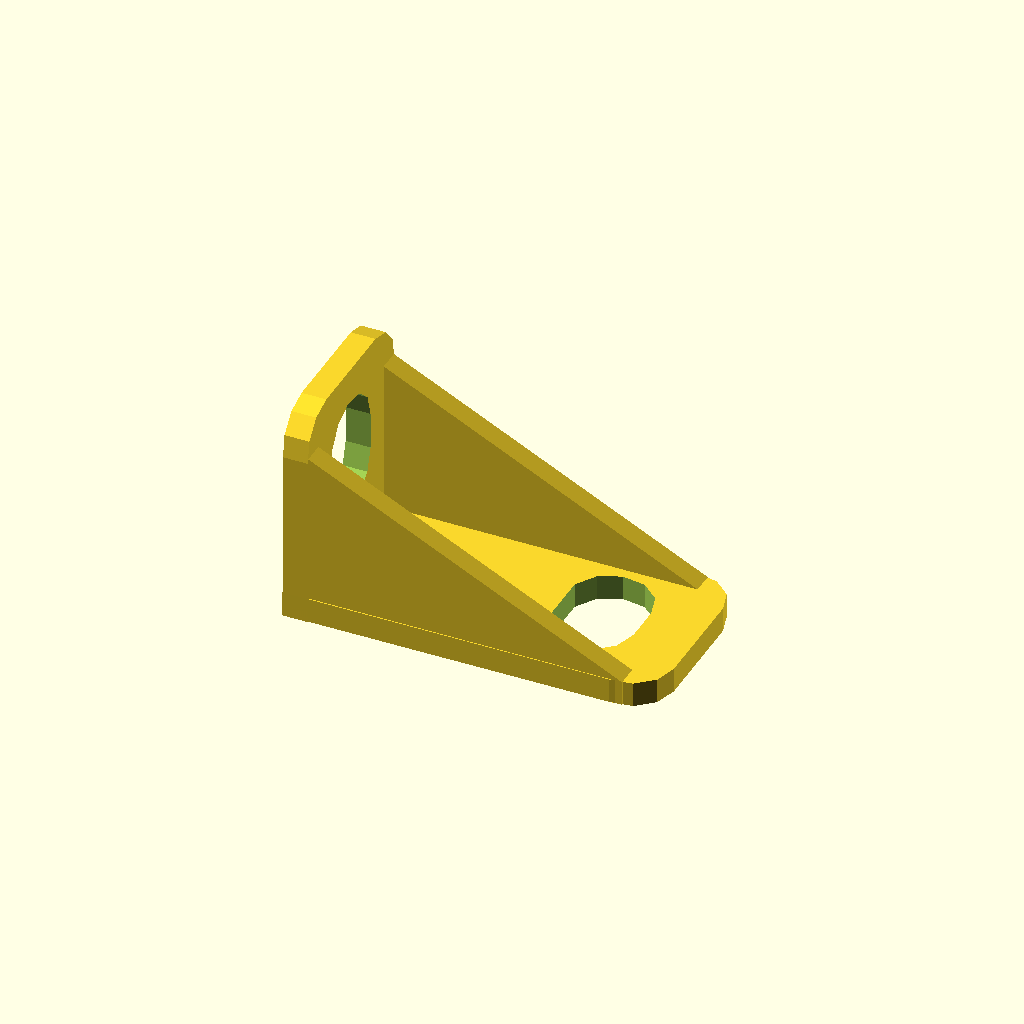
Cell 1 — every parameter at its default value.
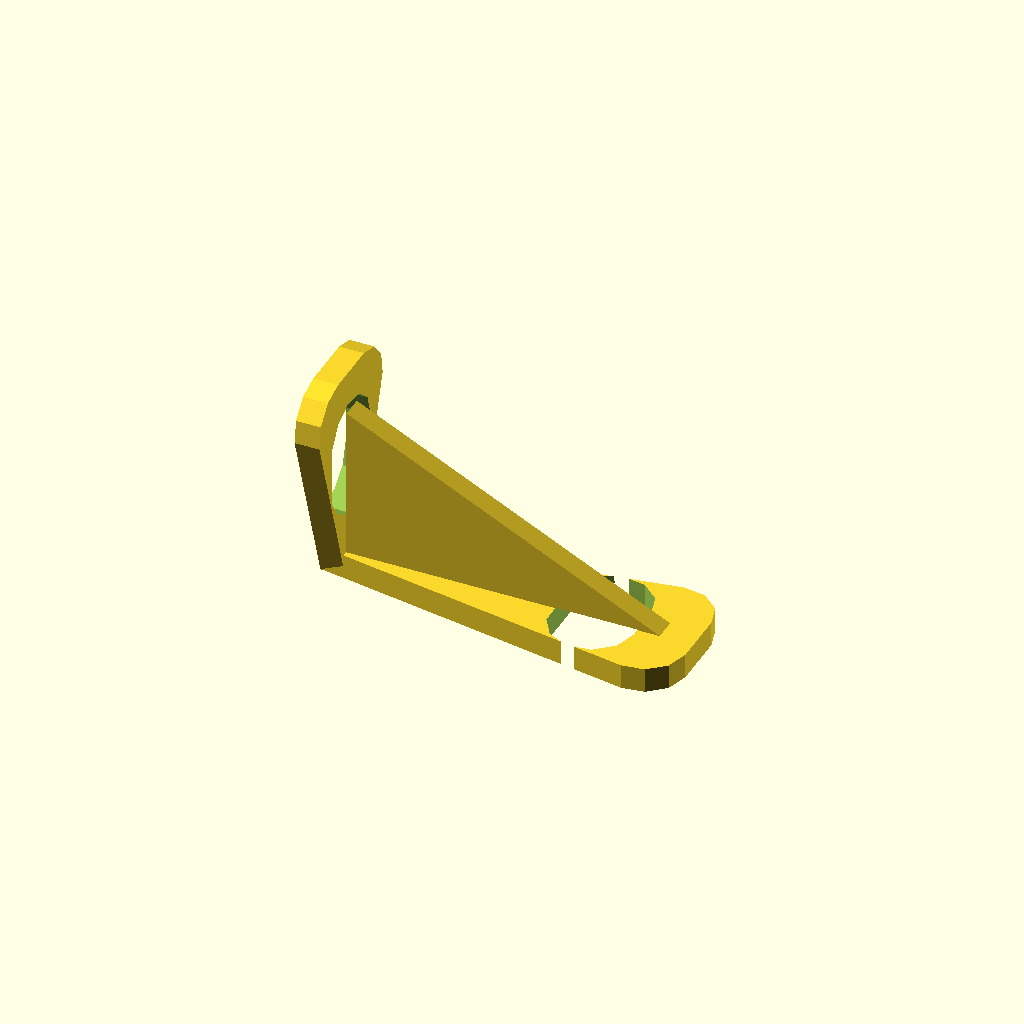
Cell 2: width = 2 (everything else at default).
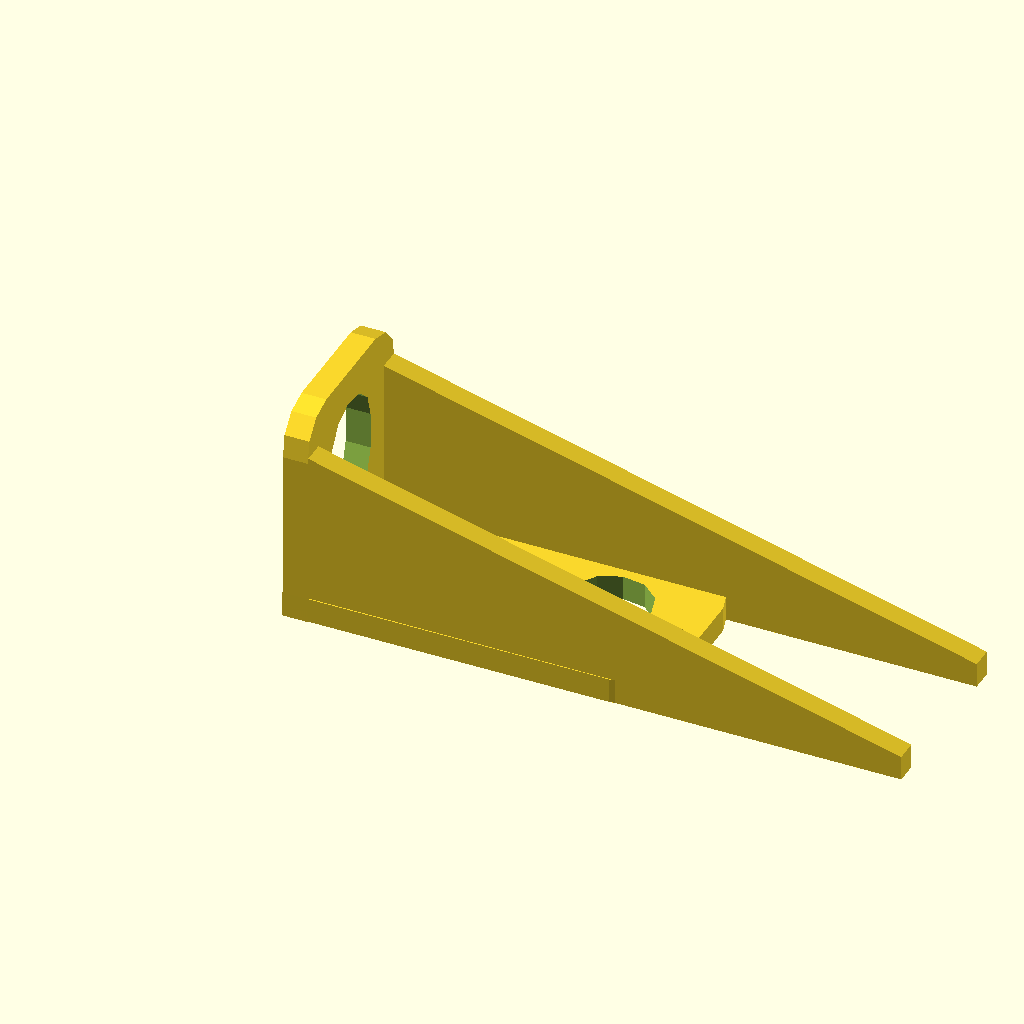
Cell 3 — side_len set to 50, the other parameters unchanged.
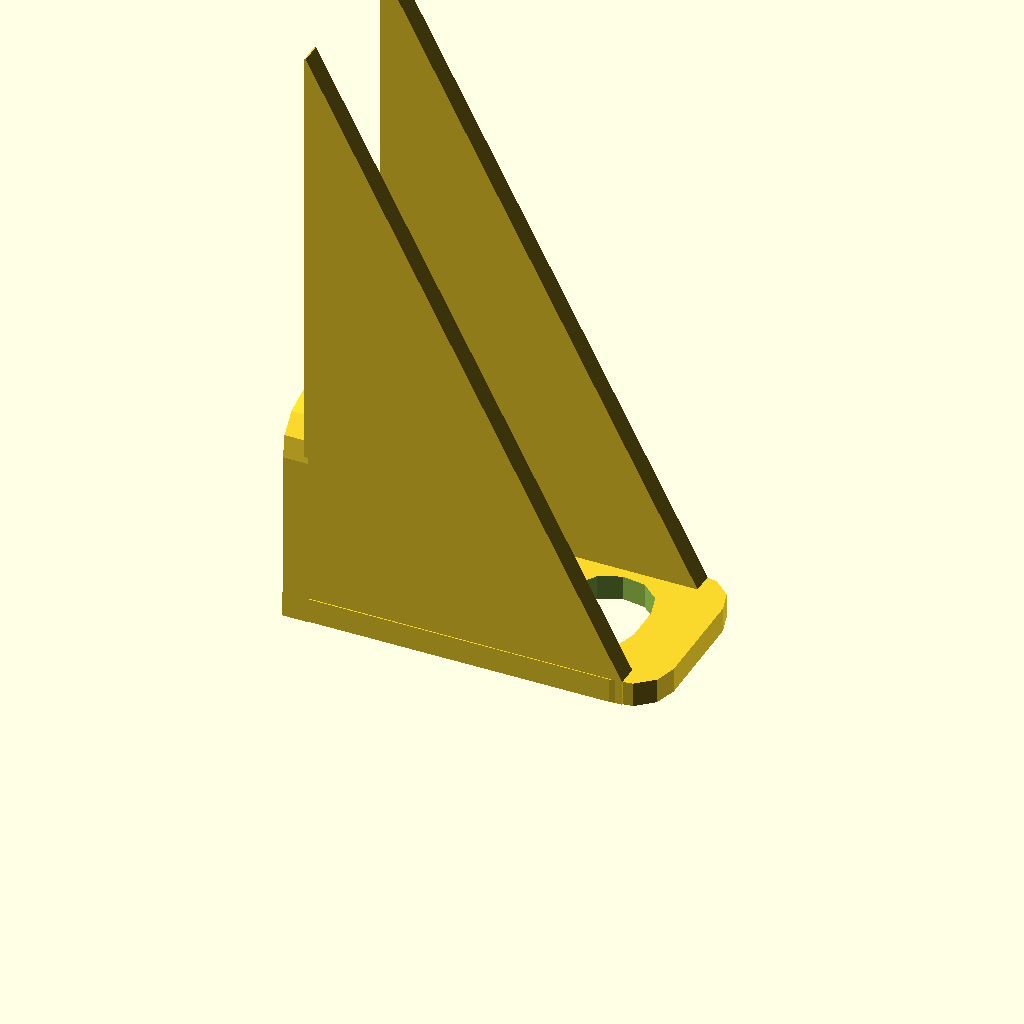
Cell 4: the same model with side_ht = 50.
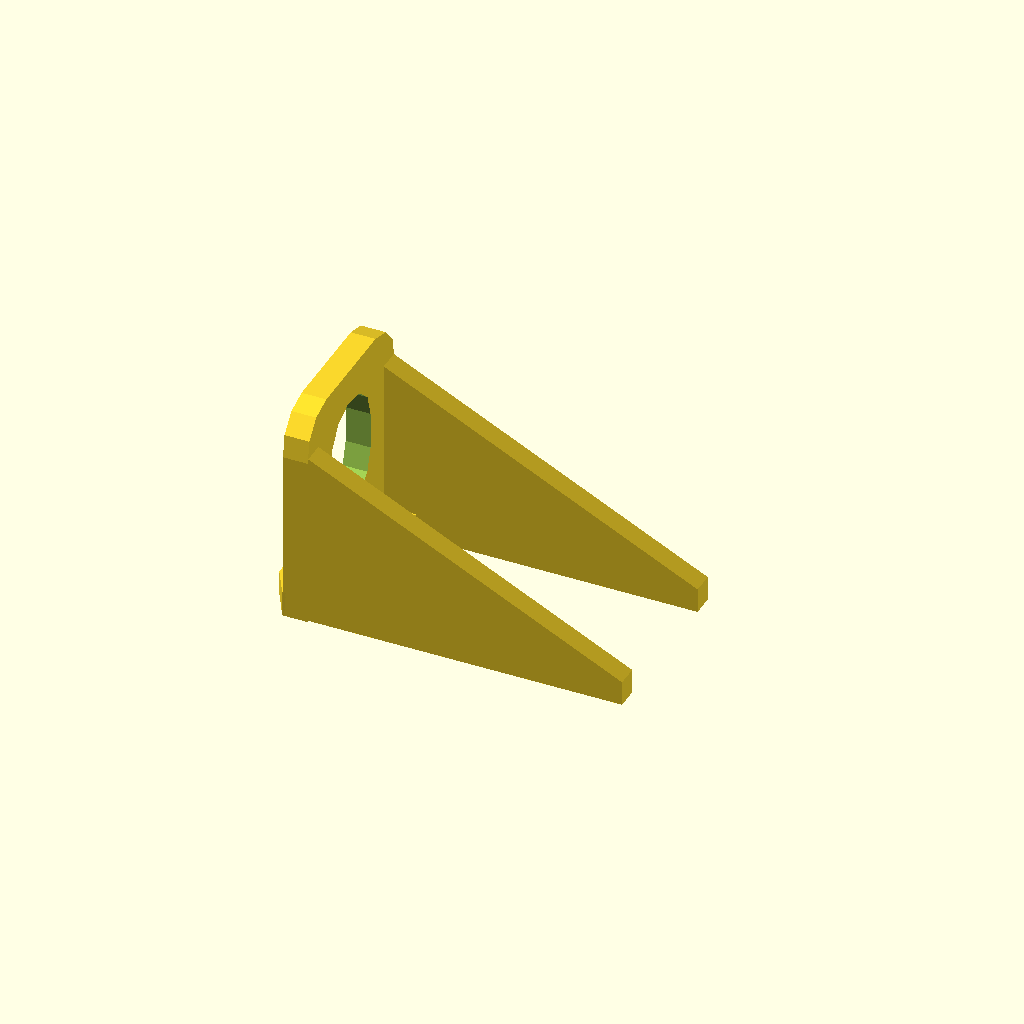
Cell 5: length = 5 (everything else at default).
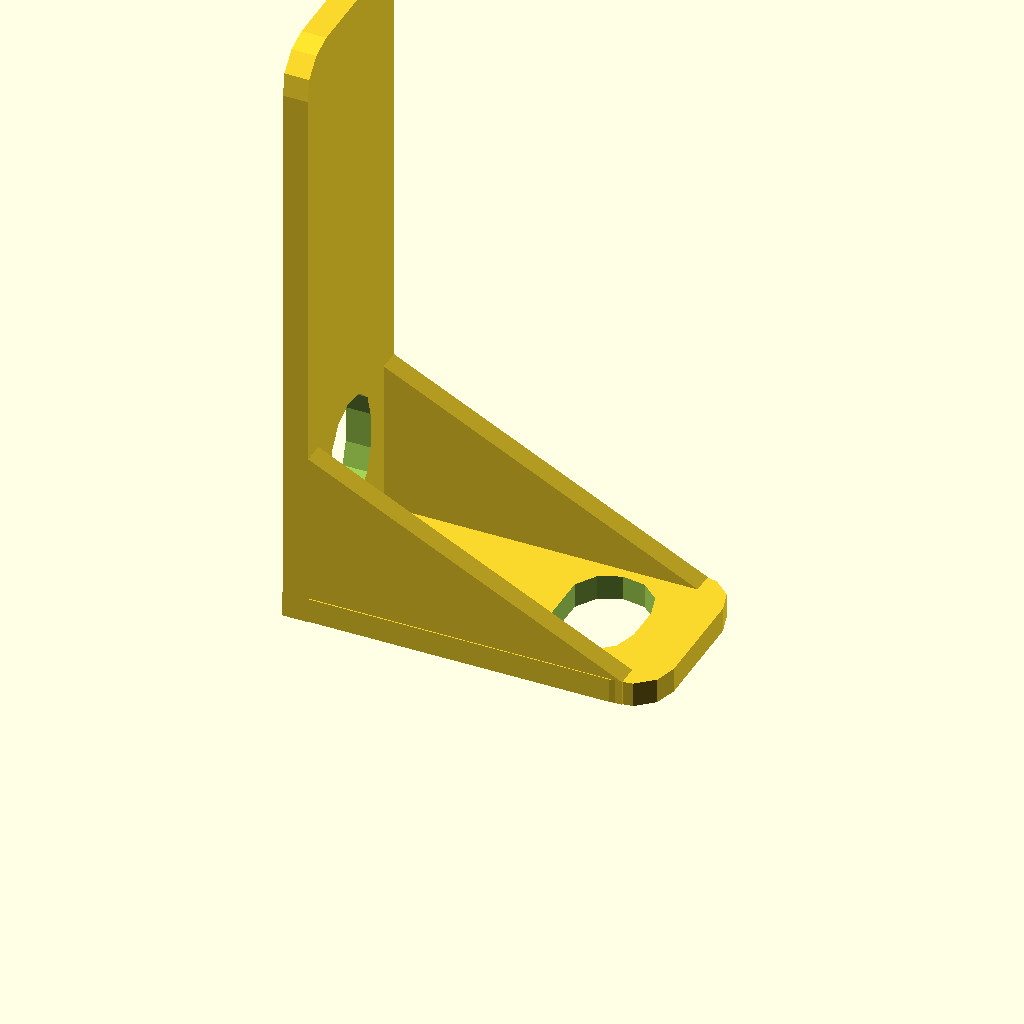
Cell 6: the same model with up_ht = 50.
One fixed orthographic camera (rotation 55°, 0°, 25°; colour scheme Cornfield) for every cell.
The OpenSCAD source (linux/system/library/openscad/0753_Customizable_Shelf_Drawer_Bracket.scad):
// [FL_INDEX: keywords="openscad, 3d_parametric, Customizable_Shelf_Drawer_Bracket, csg_solid" | COT="Parametric OpenSCAD design from 3DCodeverse"]
// Title: Customizable Shelf/Drawer Bracket

//********************************************************************
//********************************************************************
//Simple drawer or shelf bracket
//by Marc Sulfridge
//********************************************************************
//********************************************************************

//********************************************************************
//User defined parameters
//********************************************************************
//Width of bracket.
width = 15; // [2:25]
//Lenght of side reinforcement triangles.
side_len = 27.5; // [5:50]
//Height of side reinforcement triangles.
side_ht = 14.5; // [5:50]
//Length of horizontal base.
length = 30; // [5:50]
//Height of vertical base.
up_ht = 17.75; // [5:50]
//Thickness of base and side.
thick = 2; // [0.25:2.5]
//Thickness of side reinforcement triangles.
side_thk = 1.75; // [0.25:2.5]
//Radius of corner fillets.
fillet_rad = 3.25; // [0.5:5]
//Distance between end of horizontal base and center of horizontal hole.
base_hole_gap = 4.5; // [1:10]
//Distance between top of vertical base and center of vertical hole.
side_hole_gap = 5.25; // [1:10]
//Short axis (diameter) of screw holes.
hole_dia = 6.75; // [1:10]
//Long axis (length) of screw holes.
hole_wid = 9.75; // [2:20]
//Fudge factor to ensure overlaps.
dt = 0.1; // [0.001,0.01,0.1]
//********************************************************************

module hole(){
	hull(){
		for (i=[-1,1]){
			translate([0,i*(hole_wid-hole_dia)/2,-dt/2])
			cylinder(r=hole_dia/2,h=thick+dt,center=false);
		}
	}
}

module side(){
	hull(){
		cube([dt,side_thk,side_ht], center=false);

		translate([side_len-thick,0,0])
		cube([dt,side_thk,thick], center=false);
	}
}

module base(long){
	translate([0,0,thick/2])
	hull(){
		cube([dt,width,thick], center=true);
		
		for (i=[-1,1]){
			translate([long-fillet_rad,i*(width/2-fillet_rad),0])
			cylinder(r=fillet_rad,h=thick,center=true);
		}
	}
}

module upright(long){
	translate([thick,0,0])
	rotate([0,-90,0])
	base(long);
}

difference(){
	union(){
		base(length);
		upright(up_ht);
		
		for (i=[-width/2+dt, width/2-side_thk-dt]){
			translate([thick-3*dt,i,0])
			side();
		}
	}

	translate([length-base_hole_gap-hole_dia/2,0,0])
	hole();

	translate([thick,0,side_hole_gap+hole_wid/2])
	rotate([0,-90,0])
	rotate([0,0,90])
	hole();
}
Parameter table extracted from the source (name, type, default, range or options):
width: number, default 15, range 2 to 25
side_len: number, default 27.5, range 5 to 50
side_ht: number, default 14.5, range 5 to 50
length: number, default 30, range 5 to 50
up_ht: number, default 17.75, range 5 to 50
thick: number, default 2, range 0.25 to 2.5
side_thk: number, default 1.75, range 0.25 to 2.5
fillet_rad: number, default 3.25, range 0.5 to 5
base_hole_gap: number, default 4.5, range 1 to 10
side_hole_gap: number, default 5.25, range 1 to 10
hole_dia: number, default 6.75, range 1 to 10
hole_wid: number, default 9.75, range 2 to 20
dt: number, default 0.1, options 0.001, 0.01, 0.1
